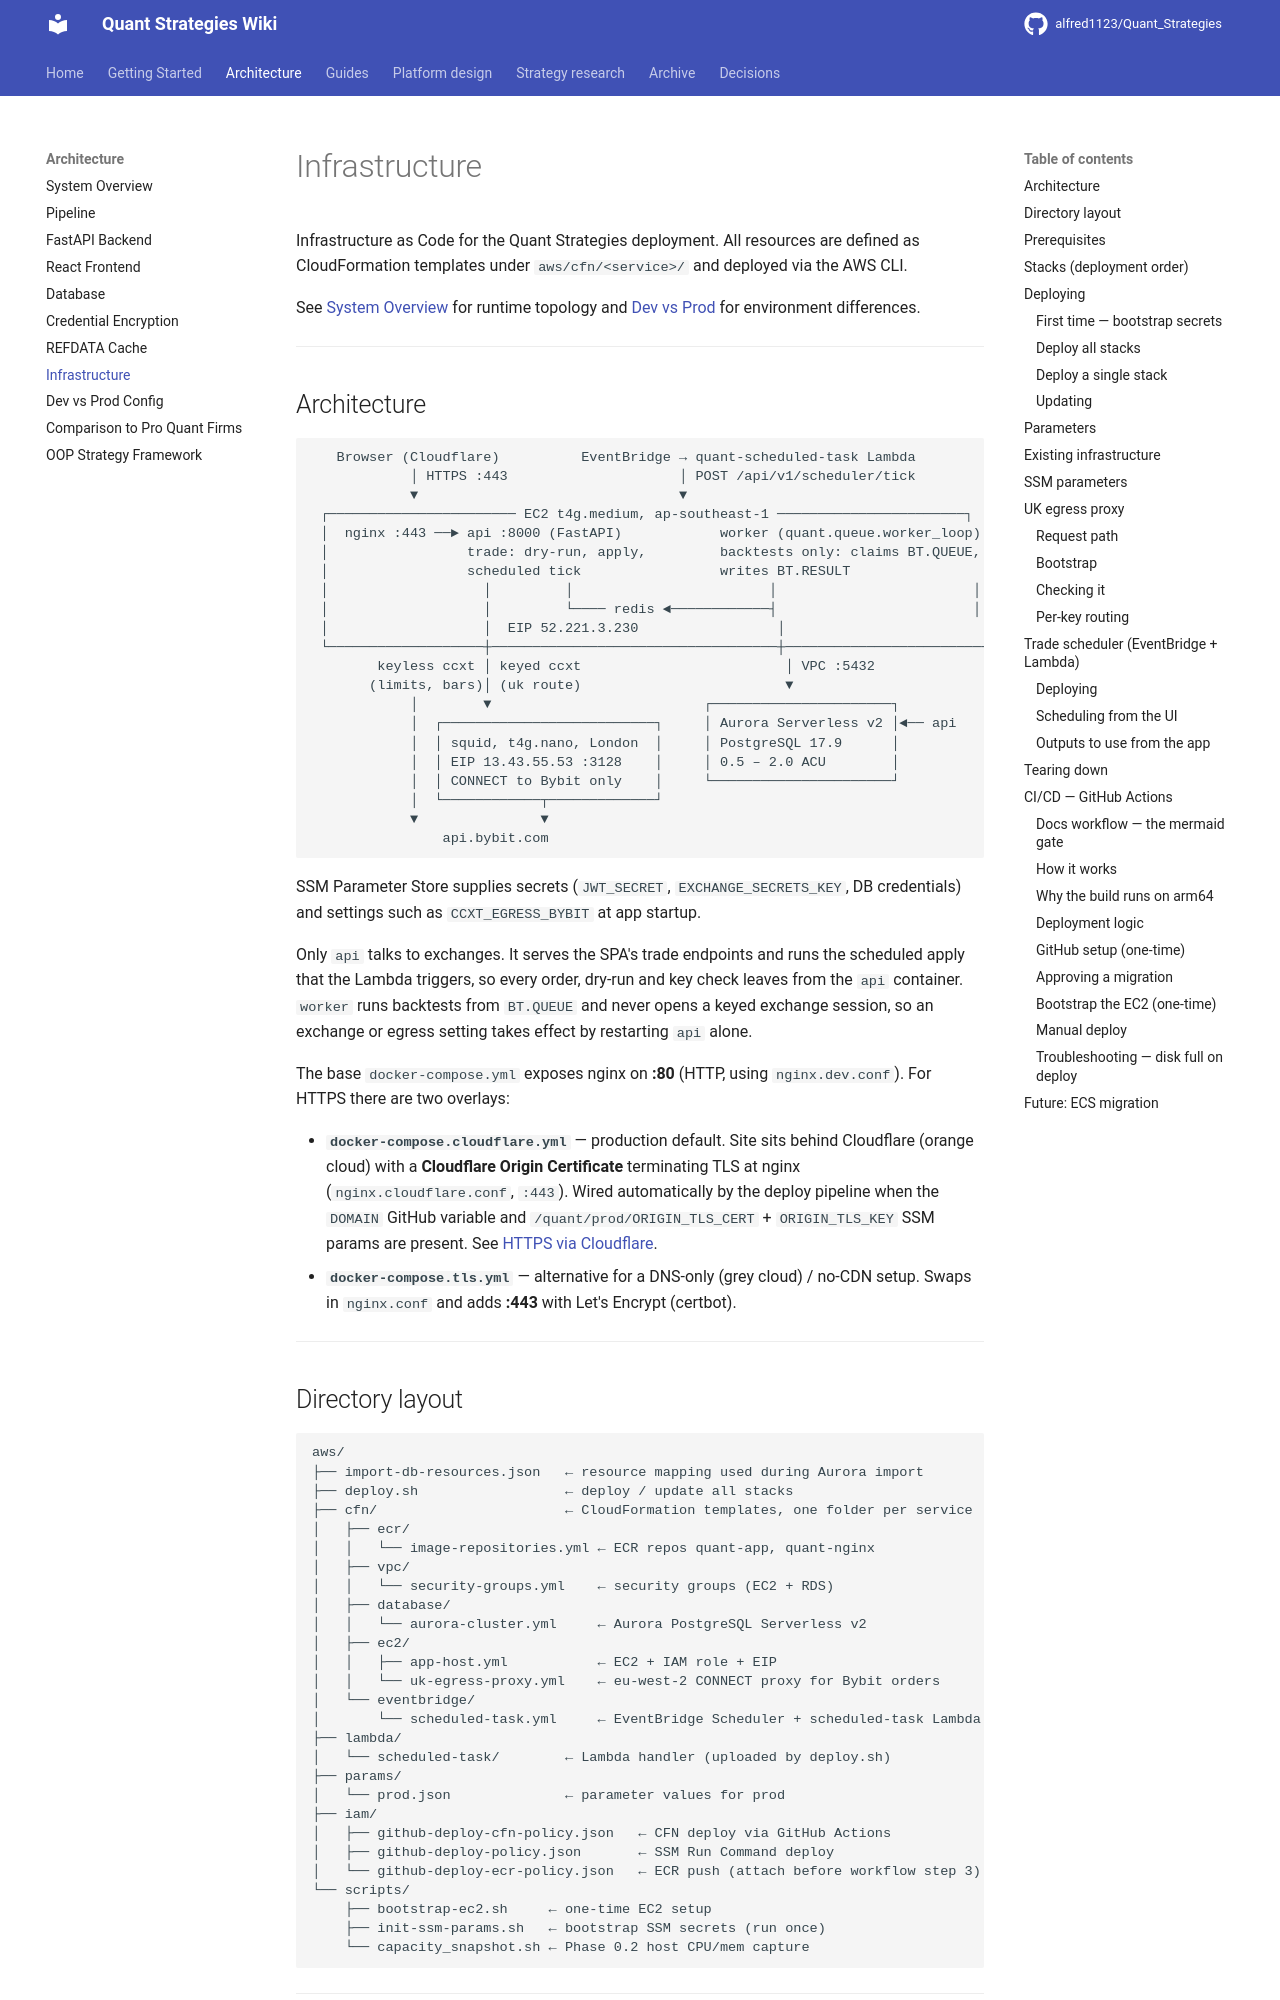

repository: alfred1123/Quant_Strategies · page: architecture/infrastructure/index.html · generator: mkdocs

# Infrastructure

Infrastructure as Code for the Quant Strategies deployment.
All resources are defined as CloudFormation templates under `aws/cfn/<service>/`
and deployed via the AWS CLI.

See [System Overview](overview.md) for runtime topology and [Dev vs Prod](dev-vs-prod.md) for environment differences.

---

## Architecture

```
   Browser (Cloudflare)          EventBridge → quant-scheduled-task Lambda
            │ HTTPS :443                     │ POST /api/v1/scheduler/tick
            ▼                                ▼
 ┌─────────────────────── EC2 t4g.medium, ap-southeast-1 ───────────────────────┐
 │  nginx :443 ──► api :8000 (FastAPI)            worker (quant.queue.worker_loop)│
 │                 trade: dry-run, apply,         backtests only: claims BT.QUEUE,│
 │                 scheduled tick                 writes BT.RESULT                │
 │                   │         │                        │                        │
 │                   │         └──── redis ◄────────────┤                        │
 │                   │  EIP 52.221.3.230                 │                        │
 └───────────────────┼───────────────────────────────────┼────────────────────────┘
        keyless ccxt │ keyed ccxt                         │ VPC :5432
       (limits, bars)│ (uk route)                         ▼
            │        ▼                          ┌──────────────────────┐
            │  ┌──────────────────────────┐     │ Aurora Serverless v2 │◄── api
            │  │ squid, t4g.nano, London  │     │ PostgreSQL 17.9      │
            │  │ EIP 13.43.55.53 :3128    │     │ 0.5 – 2.0 ACU        │
            │  │ CONNECT to Bybit only    │     └──────────────────────┘
            │  └────────────┬─────────────┘
            ▼               ▼
                api.bybit.com
```

SSM Parameter Store supplies secrets (`JWT_SECRET`, `EXCHANGE_SECRETS_KEY`, DB credentials) and settings such as `CCXT_EGRESS_BYBIT` at app startup.

Only `api` talks to exchanges. It serves the SPA's trade endpoints and runs the
scheduled apply that the Lambda triggers, so every order, dry-run and key check
leaves from the `api` container. `worker` runs backtests from `BT.QUEUE` and
never opens a keyed exchange session, so an exchange or egress setting takes
effect by restarting `api` alone.

The base `docker-compose.yml` exposes nginx on **:80** (HTTP, using `nginx.dev.conf`). For HTTPS there are two overlays:

- **`docker-compose.cloudflare.yml`** — production default. Site sits behind Cloudflare (orange cloud) with a **Cloudflare Origin Certificate** terminating TLS at nginx (`nginx.cloudflare.conf`, `:443`). Wired automatically by the deploy pipeline when the `DOMAIN` GitHub variable and `/quant/prod/ORIGIN_TLS_CERT` + `ORIGIN_TLS_KEY` SSM params are present. See [HTTPS via Cloudflare](../guides/https-cloudflare.md).
- **`docker-compose.tls.yml`** — alternative for a DNS-only (grey cloud) / no-CDN setup. Swaps in `nginx.conf` and adds **:443** with Let's Encrypt (certbot).

---
